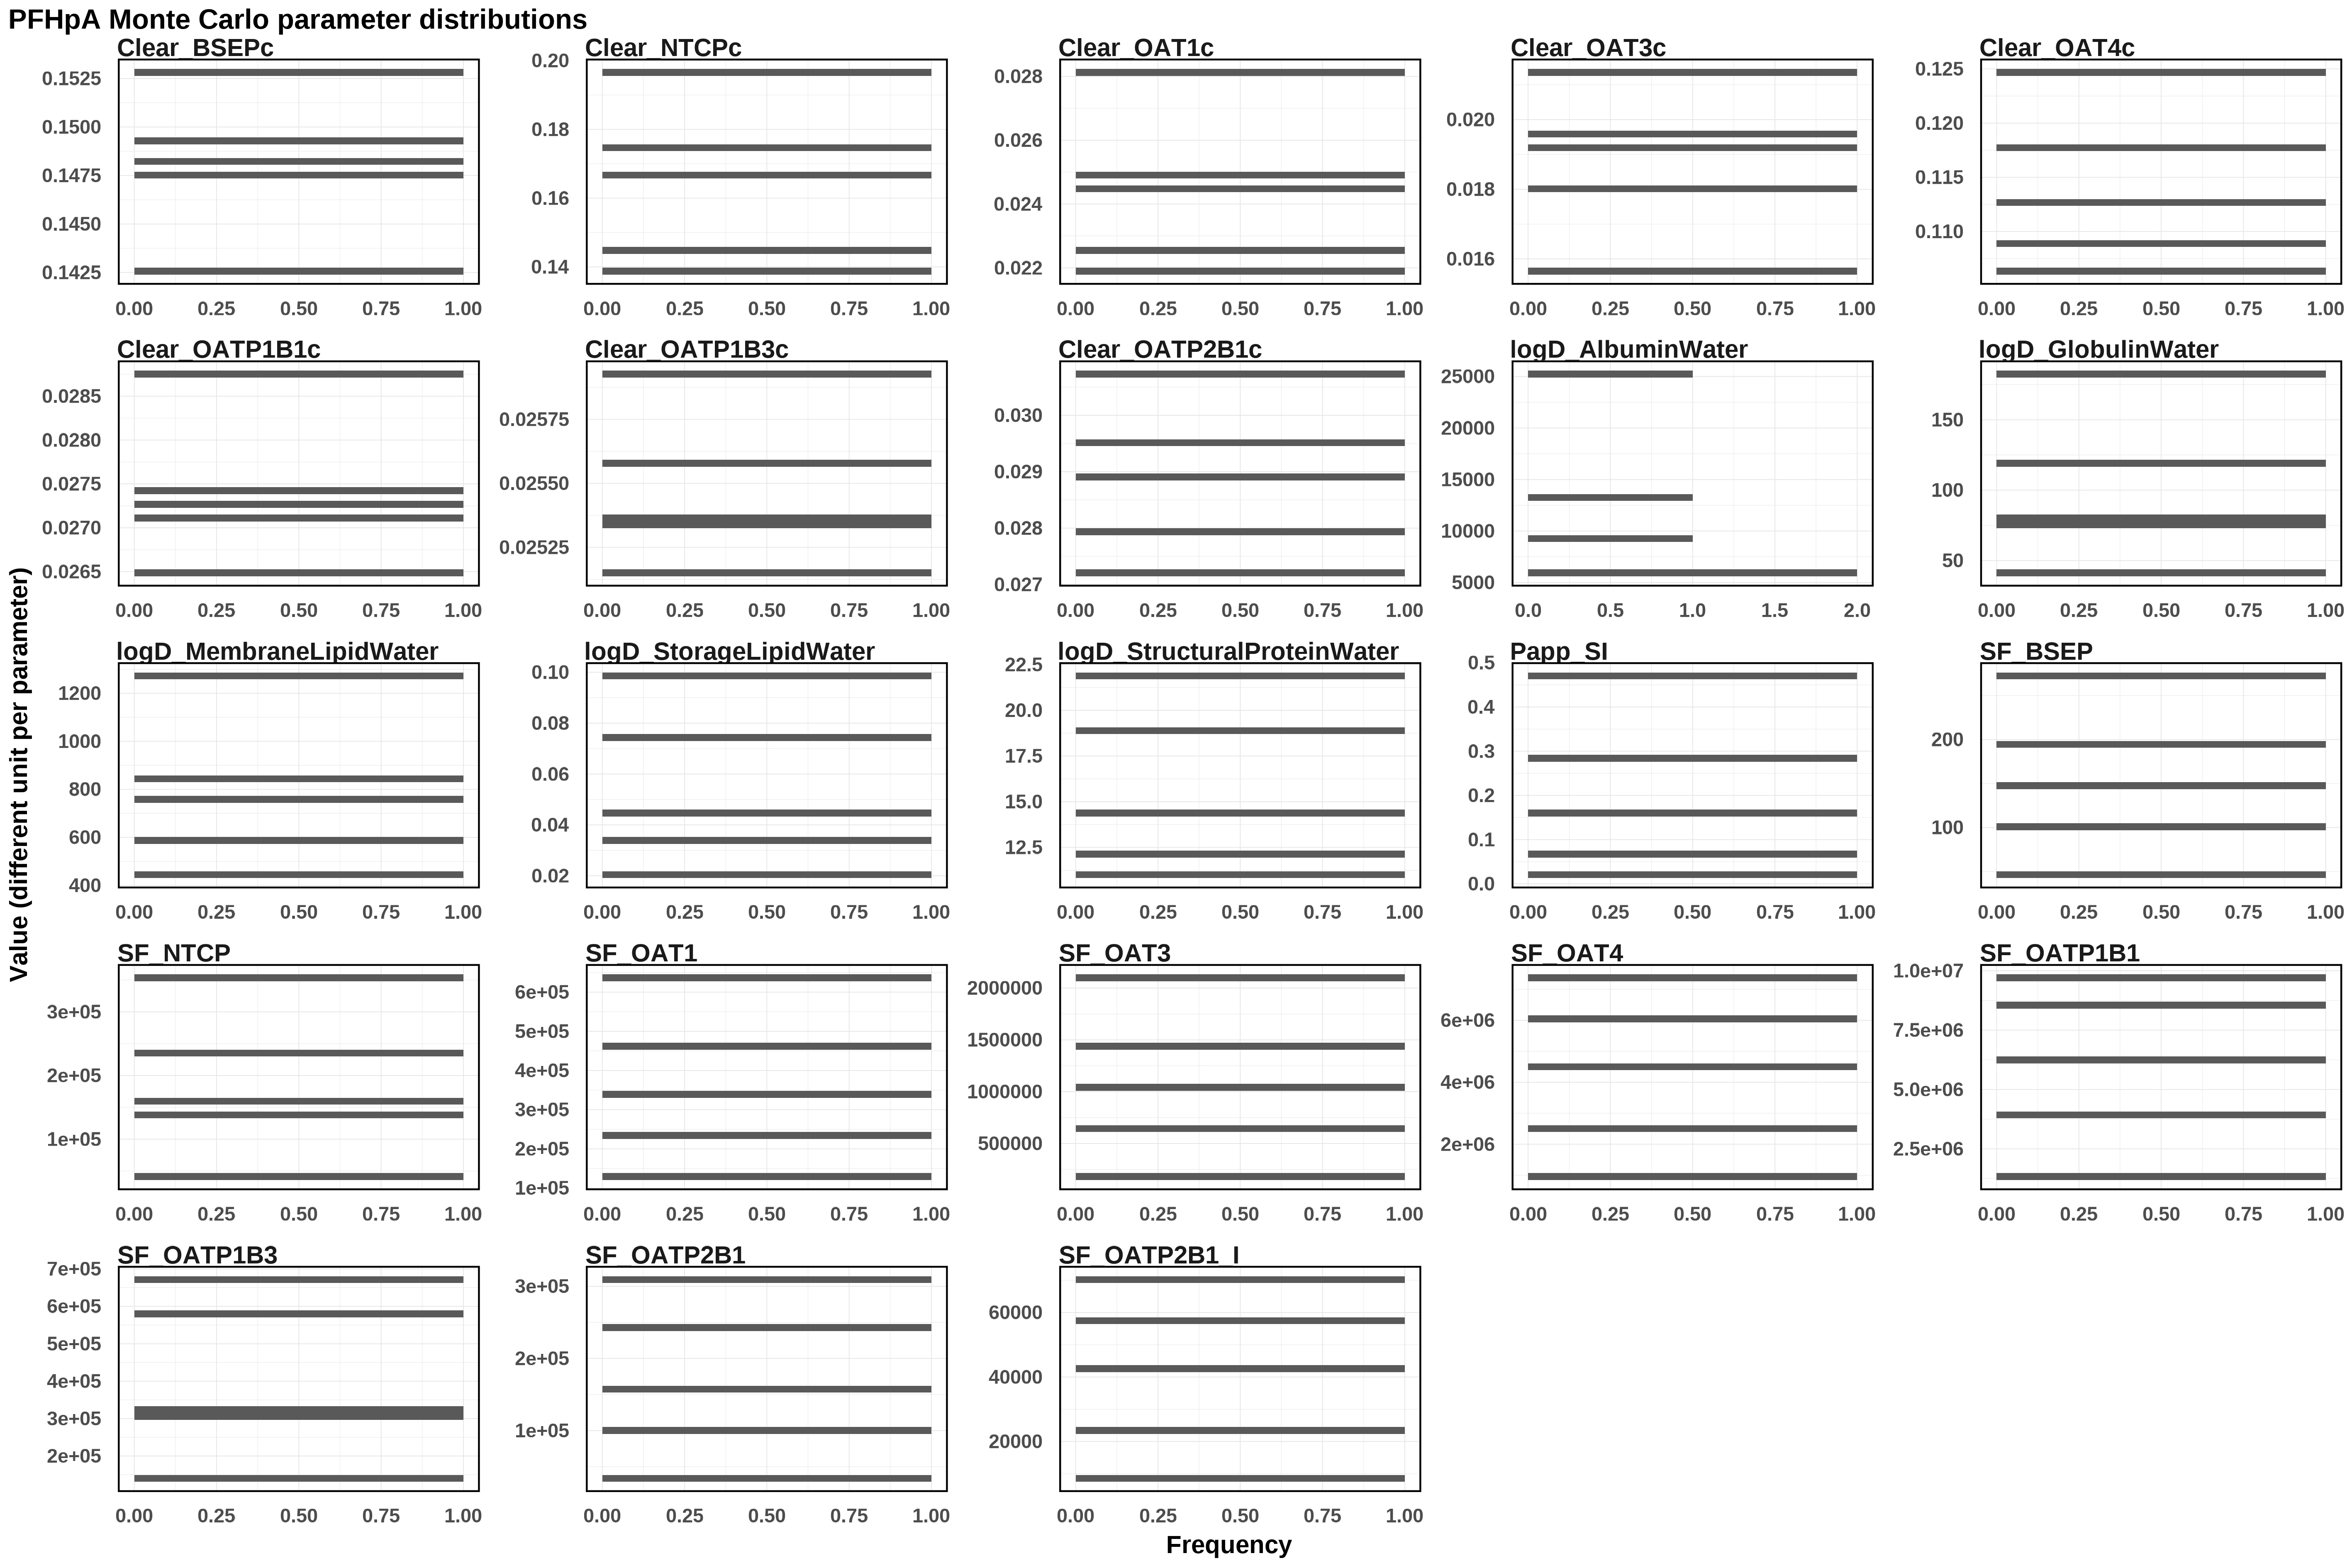

The table this chart was drawn from, first rows:
Clear_BSEPc, Clear_NTCPc, Clear_OAT1c, Clear_OAT3c, Clear_OAT4c, Clear_OATP1B1c, Clear_OATP1B3c, Clear_OATP2B1c, logD_AlbuminWater, logD_GlobulinWater, logD_MembraneLipidWater, logD_StorageLipidWater, logD_StructuralProteinWater, Papp_SI, SF_BSEP, SF_NTCP, SF_OAT1, SF_OAT3, SF_OAT4, SF_OATP1B1, SF_OATP1B3, SF_OATP2B1, SF_OATP2B1_I
0.1426, 0.1669, 0.02438, 0.01803, 0.1063, 0.02649, 0.02535, 0.03073, 5935, 82.57, 444.5, 0.09857, 12.03, 0.4702, 46.4, 353498, 454987, 642668, 5934031, 1335341, 671577, 247346, 8573
0.1492, 0.1388, 0.02499, 0.01565, 0.1089, 0.02745, 0.02515, 0.02893, 25232, 117, 769.6, 0.03487, 14.25, 0.02069, 151.1, 140185, 636694, 2099800, 4408871, 6367304, 140368, 309332, 42820
0.1528, 0.1966, 0.02813, 0.01913, 0.1247, 0.02875, 0.02558, 0.02788, 13449, 72.99, 1272, 0.02042, 18.96, 0.06369, 198.2, 157879, 242690, 1041393, 7371641, 8619307, 584993, 159062, 22801
0.1482, 0.1438, 0.0219, 0.01949, 0.1126, 0.02707, 0.02593, 0.02721, 9298, 182.5, 583.8, 0.07407, 21.88, 0.2851, 103.6, 236602, 129378, 181244, 2400248, 9704292, 307307, 97792, 70215
0.1475, 0.1745, 0.02253, 0.02136, 0.1176, 0.02729, 0.02537, 0.02949, 6111, 41.22, 853, 0.04358, 11.01, 0.1533, 272.3, 41366, 340949, 1455647, 957424, 3850375, 319804, 33910, 58283
